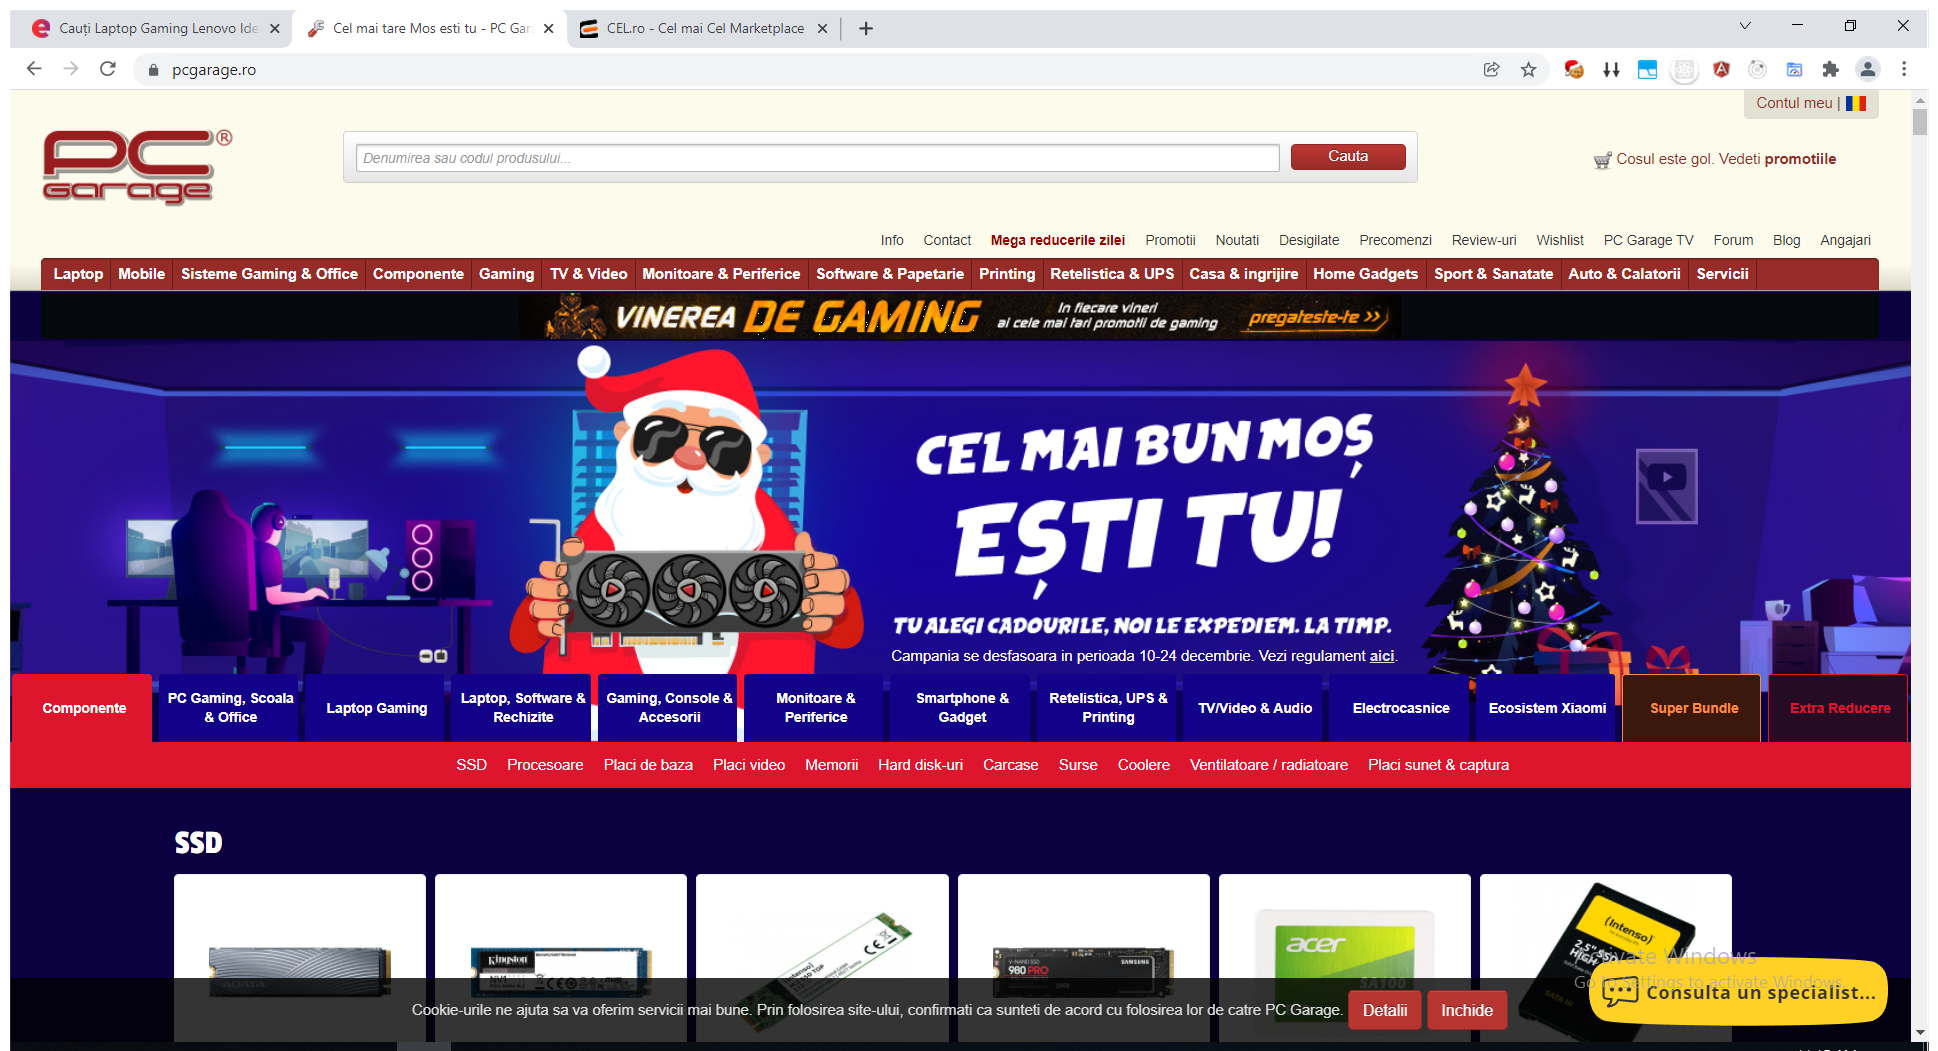
Workflow: SearchScrapePcGarage

Step 1: Use Browser Chrome: Cel mai tare Mos esti tu - PC Garage in window 'Cel mai tare Mos esti tu - PC Garage' (chrome.exe)

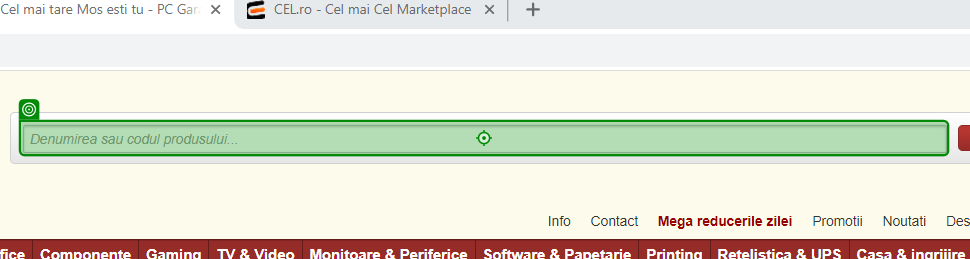
Step 2: type "product + "\n"" into 'INPUT searchac'

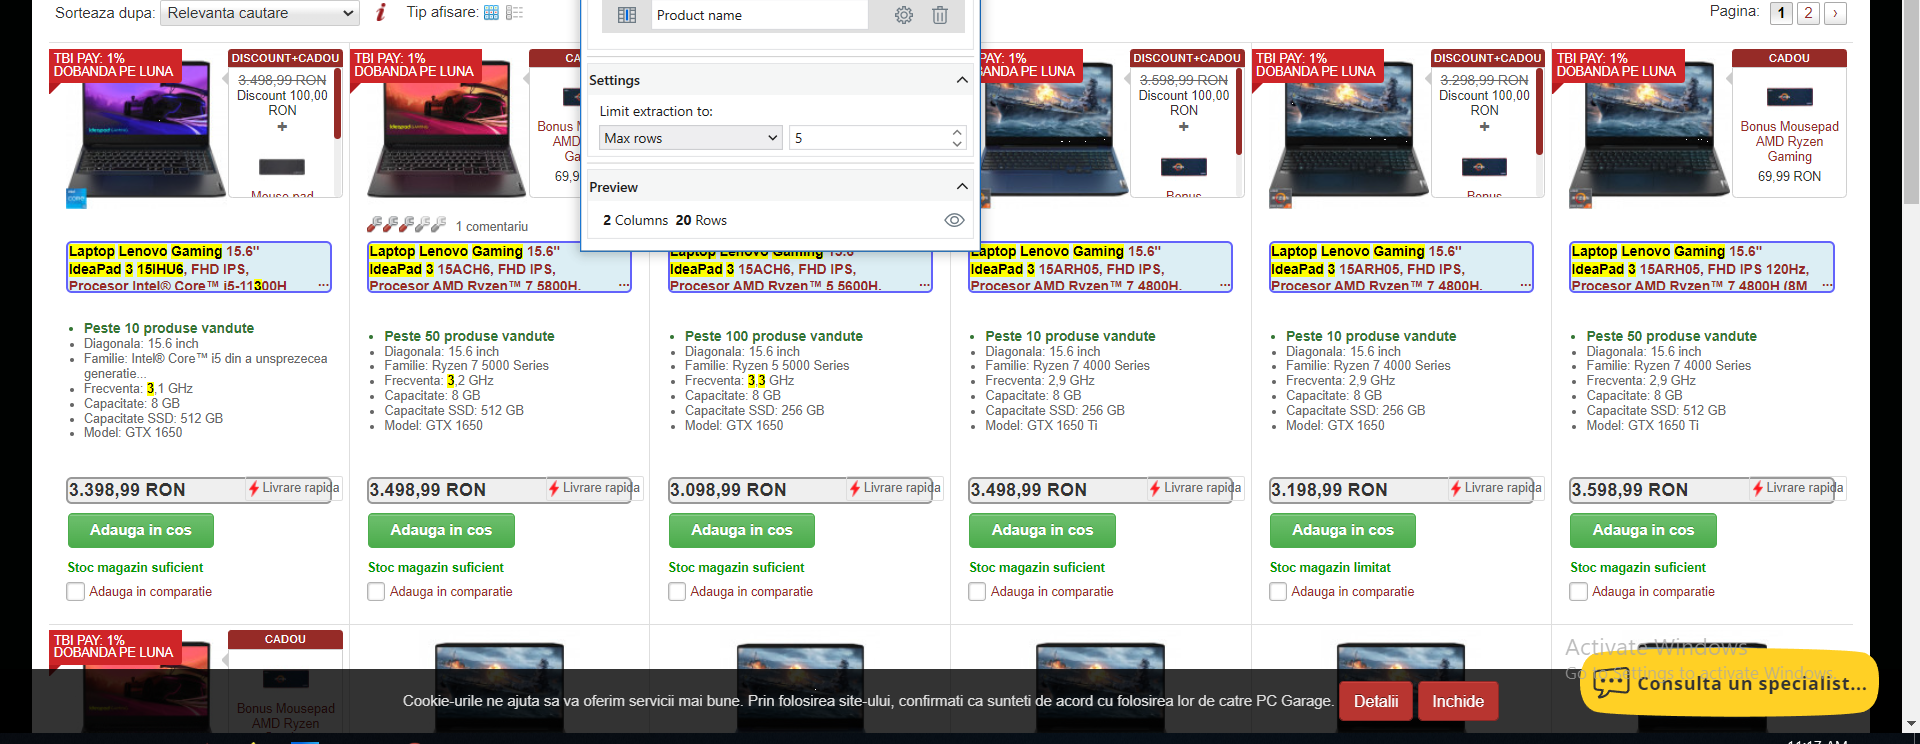
Step 3: get-text